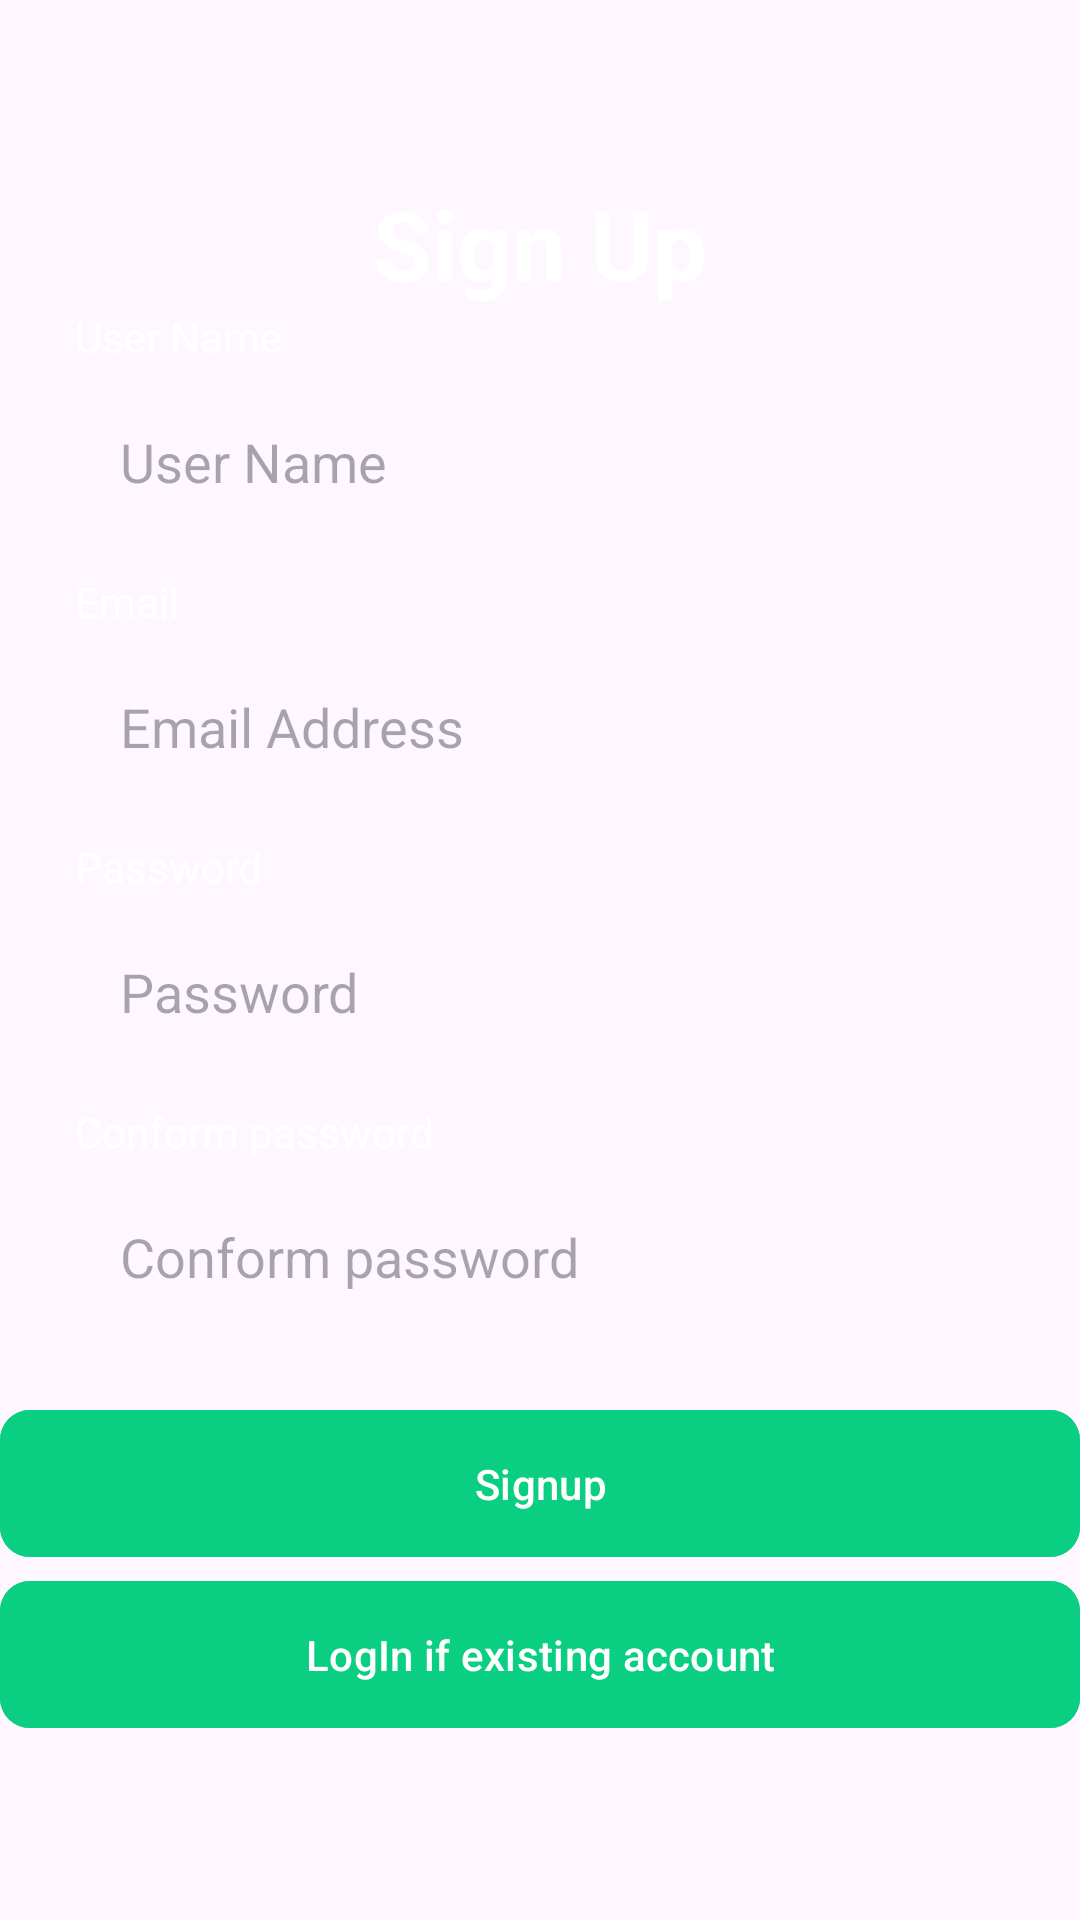

Produce the Android XML layout that renders to this screen, including the resource entries it uses.
<!-- AndroidManifest.xml: application theme Theme.ESTATE -->
<!-- res/layout/activity_signup.xml -->
<?xml version="1.0" encoding="utf-8"?>
<LinearLayout xmlns:android="http://schemas.android.com/apk/res/android"
    xmlns:app="http://schemas.android.com/apk/res-auto"
    xmlns:tools="http://schemas.android.com/tools"
    android:layout_width="match_parent"
    android:layout_height="match_parent"
    tools:context=".Signup"
    android:orientation="vertical"
    android:gravity="center"
    android:background="@drawable/bg">

    <TextView
        android:layout_width="wrap_content"
        android:layout_height="wrap_content"
        android:text="Sign Up"
        android:textSize="32sp"
        android:textColor="@color/white"
        android:textStyle="bold"/>

    <LinearLayout
        android:layout_width="match_parent"
        android:layout_height="wrap_content"
        android:orientation="vertical"
        android:layout_marginBottom="10dp"
        >

        <TextView
            android:layout_width="wrap_content"
            android:layout_height="wrap_content"
            android:textColor="@color/white"
            android:layout_marginLeft="25dp"
            android:text="User Name"
            android:layout_marginBottom="5dp"
            />

        <EditText
            android:id="@+id/et_username"
            android:layout_width="match_parent"
            android:layout_height="wrap_content"
            android:background="@drawable/etbackground"
            android:layout_marginRight="25dp"
            android:layout_marginLeft="25dp"
            android:padding="15dp"
            android:hint="User Name"/>

    </LinearLayout>

    <LinearLayout
        android:layout_width="match_parent"
        android:layout_height="wrap_content"
        android:orientation="vertical"
        android:layout_marginBottom="10dp"
        >

        <TextView
            android:layout_width="wrap_content"
            android:layout_height="wrap_content"
            android:textColor="@color/white"
            android:layout_marginLeft="25dp"
            android:text="Email"
            android:layout_marginBottom="5dp"
            />

        <EditText
            android:id="@+id/et_email"
            android:layout_width="match_parent"
            android:layout_height="wrap_content"
            android:background="@drawable/etbackground"
            android:layout_marginRight="25dp"
            android:layout_marginLeft="25dp"
            android:padding="15dp"
            android:hint="Email Address"/>

    </LinearLayout>

    <LinearLayout
        android:layout_width="match_parent"
        android:layout_height="wrap_content"
        android:orientation="vertical">
        <TextView
            android:layout_width="wrap_content"
            android:layout_height="wrap_content"
            android:textColor="@color/white"
            android:layout_marginLeft="25dp"
            android:text="Password"
            android:layout_marginBottom="5dp"
            />

        <EditText
            android:id="@+id/et_pass"
            android:layout_width="match_parent"
            android:layout_height="wrap_content"
            android:background="@drawable/etbackground"
            android:layout_marginLeft="25dp"
            android:layout_marginRight="25dp"
            android:layout_marginBottom="10dp"
            android:padding="15dp"
            android:hint="Password"/>
    </LinearLayout>

    <LinearLayout
        android:layout_width="match_parent"
        android:layout_height="wrap_content"
        android:orientation="vertical">
        <TextView
            android:layout_width="wrap_content"
            android:layout_height="wrap_content"
            android:textColor="@color/white"
            android:layout_marginLeft="25dp"
            android:text="Conform password"
            android:layout_marginBottom="5dp"
            />

        <EditText
            android:id="@+id/et_confpass"
            android:layout_width="match_parent"
            android:layout_height="wrap_content"
            android:background="@drawable/etbackground"
            android:layout_marginLeft="25dp"
            android:layout_marginRight="25dp"
            android:layout_marginBottom="10dp"
            android:padding="15dp"
            android:hint="Conform password"/>
    </LinearLayout>


    <com.google.android.material.button.MaterialButton
        android:layout_marginTop="10dp"
        android:id="@+id/btn_signup"
        android:layout_width="360dp"
        android:layout_height="wrap_content"
        android:text="Signup"
        android:backgroundTint="#0acf83"
        android:padding="15dp"
        app:cornerRadius="10dp"
        />



    <com.google.android.material.button.MaterialButton
        android:id="@+id/btn_logback"
        android:layout_width="360dp"
        android:layout_height="wrap_content"
        android:text="LogIn if existing account"
        android:backgroundTint="#0acf83"
        android:padding="15dp"
        app:cornerRadius="10dp"
        />


</LinearLayout>
<!-- resources referenced by this layout -->
<resources>
  <color name="white">#FFFFFFFF</color>
  <style name="Theme.ESTATE" parent="Base.Theme.ESTATE" />
  <style name="Base.Theme.ESTATE" parent="Theme.Material3.DayNight.NoActionBar">
          
          
      </style>
</resources>
